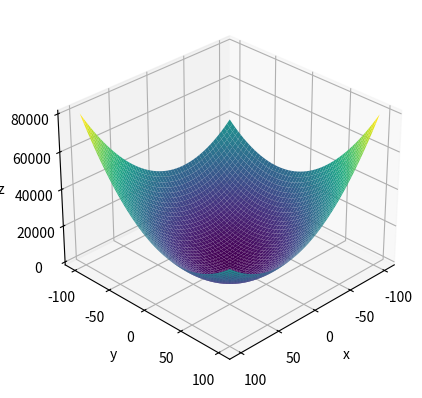
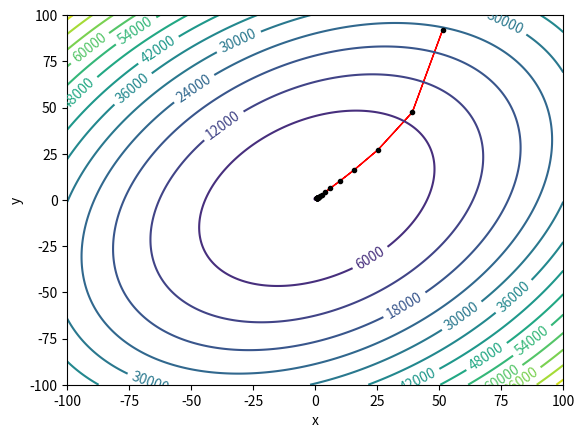

Write Python code to recreate these figures, in order.
import numpy as np
import matplotlib.pyplot as plt


def gradient(x, y):
    grad = np.array([6 * x - 2 * y - 2, -2 * x + 6 * y - 4])
    return grad


def gradient_descent(gradient, w0, num_iter):
    w = w0
    w_hist = [w0]
    for i in range(num_iter):
        w = w - 0.1 * gradient(w[0], w[1])
        w_hist.append(w)
    return w_hist


x = np.linspace(-100, 100, 1000)
y = np.linspace(-100, 100, 1000)

X, Y = np.meshgrid(x, y)
Z = 3 * X ** 2 - 2 * X * Y + 3 * Y ** 2 - 2 * X - 4 * Y

fig = plt.figure()
ax = fig.add_subplot(projection='3d')
ax.plot_surface(X, Y, Z, cmap='viridis', edgecolor='none')
ax.set_xlabel('x')
ax.set_ylabel('y')
ax.set_zlabel('z')
ax.view_init(30, 45)
plt.savefig('function.png')
plt.show()

w_hist = gradient_descent(gradient, np.array([
    200 * np.random.rand() - 100,
    200 * np.random.rand() - 100,
]), 25)

cp = plt.contour(X, Y, Z, 15)
plt.clabel(cp, inline=True, fontsize=10)
plt.xlabel('x')
plt.ylabel('y')

for i in range(len(w_hist)):
    plt.plot(w_hist[i][0], w_hist[i][1], 'k.')
    if i < len(w_hist) - 1:
        plt.arrow(w_hist[i][0], w_hist[i][1], w_hist[i + 1][0] -
                  w_hist[i][0], w_hist[i + 1][1] - w_hist[i][1],
                  color='r', width=0.01)

plt.savefig('plot.png')
plt.show()
